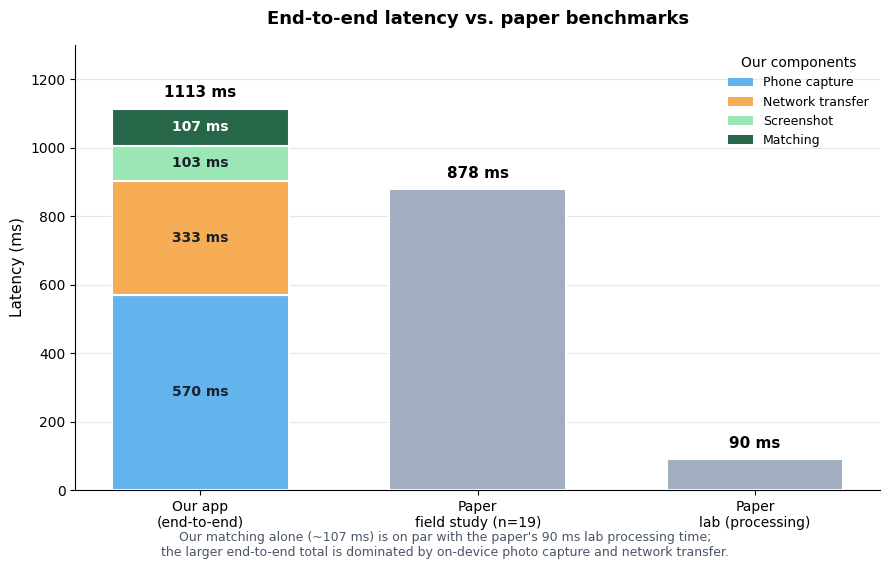

Write Python code to recreate this figure. (Note: this script raises an exception after producing the figure.)
"""Renders the latency comparison chart for the documentation.

Run from anywhere: python3 figures/make_latency_chart.py
Requires matplotlib. Numbers are the measured averages reported in
documentation.md (Section 2, "Performance compared to the paper").
"""

from pathlib import Path

import matplotlib.pyplot as plt
from matplotlib.patches import Patch

plt.rcParams["font.family"] = "DejaVu Sans"

# Measured averages (warm, n=8 server; n=7 end-to-end)
phone = 570
network = 333
screenshot = 103
matching = 107  # match + encode
our_total = phone + network + screenshot + matching

paper_field = 878
paper_lab = 90

# Colors: our components in a cool->warm progression, paper bars neutral gray
c_phone = "#63B3ED"
c_network = "#F6AD55"
c_screenshot = "#9AE6B4"
c_matching = "#276749"
c_paper = "#A0AEC0"

fig, ax = plt.subplots(figsize=(9, 5.5))

x_our, x_field, x_lab = 0, 1.1, 2.2
width = 0.7

# Our stacked bar
segments = [
    (phone, c_phone, "Phone capture"),
    (network, c_network, "Network transfer"),
    (screenshot, c_screenshot, "Screenshot"),
    (matching, c_matching, "Matching"),
]
bottom = 0
for value, color, _ in segments:
    ax.bar(x_our, value, width, bottom=bottom, color=color, edgecolor="white", linewidth=1.5)
    if value > 60:
        ax.text(x_our, bottom + value / 2, f"{value} ms", ha="center", va="center",
                color="white" if color == c_matching else "#1A202C", fontsize=10, fontweight="bold")
    bottom += value
ax.text(x_our, our_total + 25, f"{our_total} ms", ha="center", va="bottom", fontsize=11, fontweight="bold")

# Paper field bar
ax.bar(x_field, paper_field, width, color=c_paper, edgecolor="white", linewidth=1.5)
ax.text(x_field, paper_field + 25, f"{paper_field} ms", ha="center", va="bottom", fontsize=11, fontweight="bold")

# Paper lab bar
ax.bar(x_lab, paper_lab, width, color=c_paper, edgecolor="white", linewidth=1.5)
ax.text(x_lab, paper_lab + 25, f"{paper_lab} ms", ha="center", va="bottom", fontsize=11, fontweight="bold")

ax.set_xticks([x_our, x_field, x_lab])
ax.set_xticklabels(["Our app\n(end-to-end)", "Paper\nfield study (n=19)", "Paper\nlab (processing)"], fontsize=10)
ax.set_ylabel("Latency (ms)", fontsize=11)
ax.set_title("End-to-end latency vs. paper benchmarks", fontsize=13, fontweight="bold", pad=15)
ax.set_ylim(0, 1300)

ax.spines["top"].set_visible(False)
ax.spines["right"].set_visible(False)
ax.grid(axis="y", color="#E2E8F0", linewidth=0.8)
ax.set_axisbelow(True)

legend_handles = [Patch(facecolor=c, label=l) for v, c, l in segments]
ax.legend(handles=legend_handles, loc="upper right", frameon=False, fontsize=9, title="Our components")

fig.text(0.5, -0.02,
         "Our matching alone (~107 ms) is on par with the paper's 90 ms lab processing time;\n"
         "the larger end-to-end total is dominated by on-device photo capture and network transfer.",
         ha="center", fontsize=9, color="#4A5568")

plt.tight_layout()
out = Path(__file__).parent / "latency-comparison.png"
plt.savefig(out, dpi=150, bbox_inches="tight", facecolor="white")
print(f"saved {out}")
